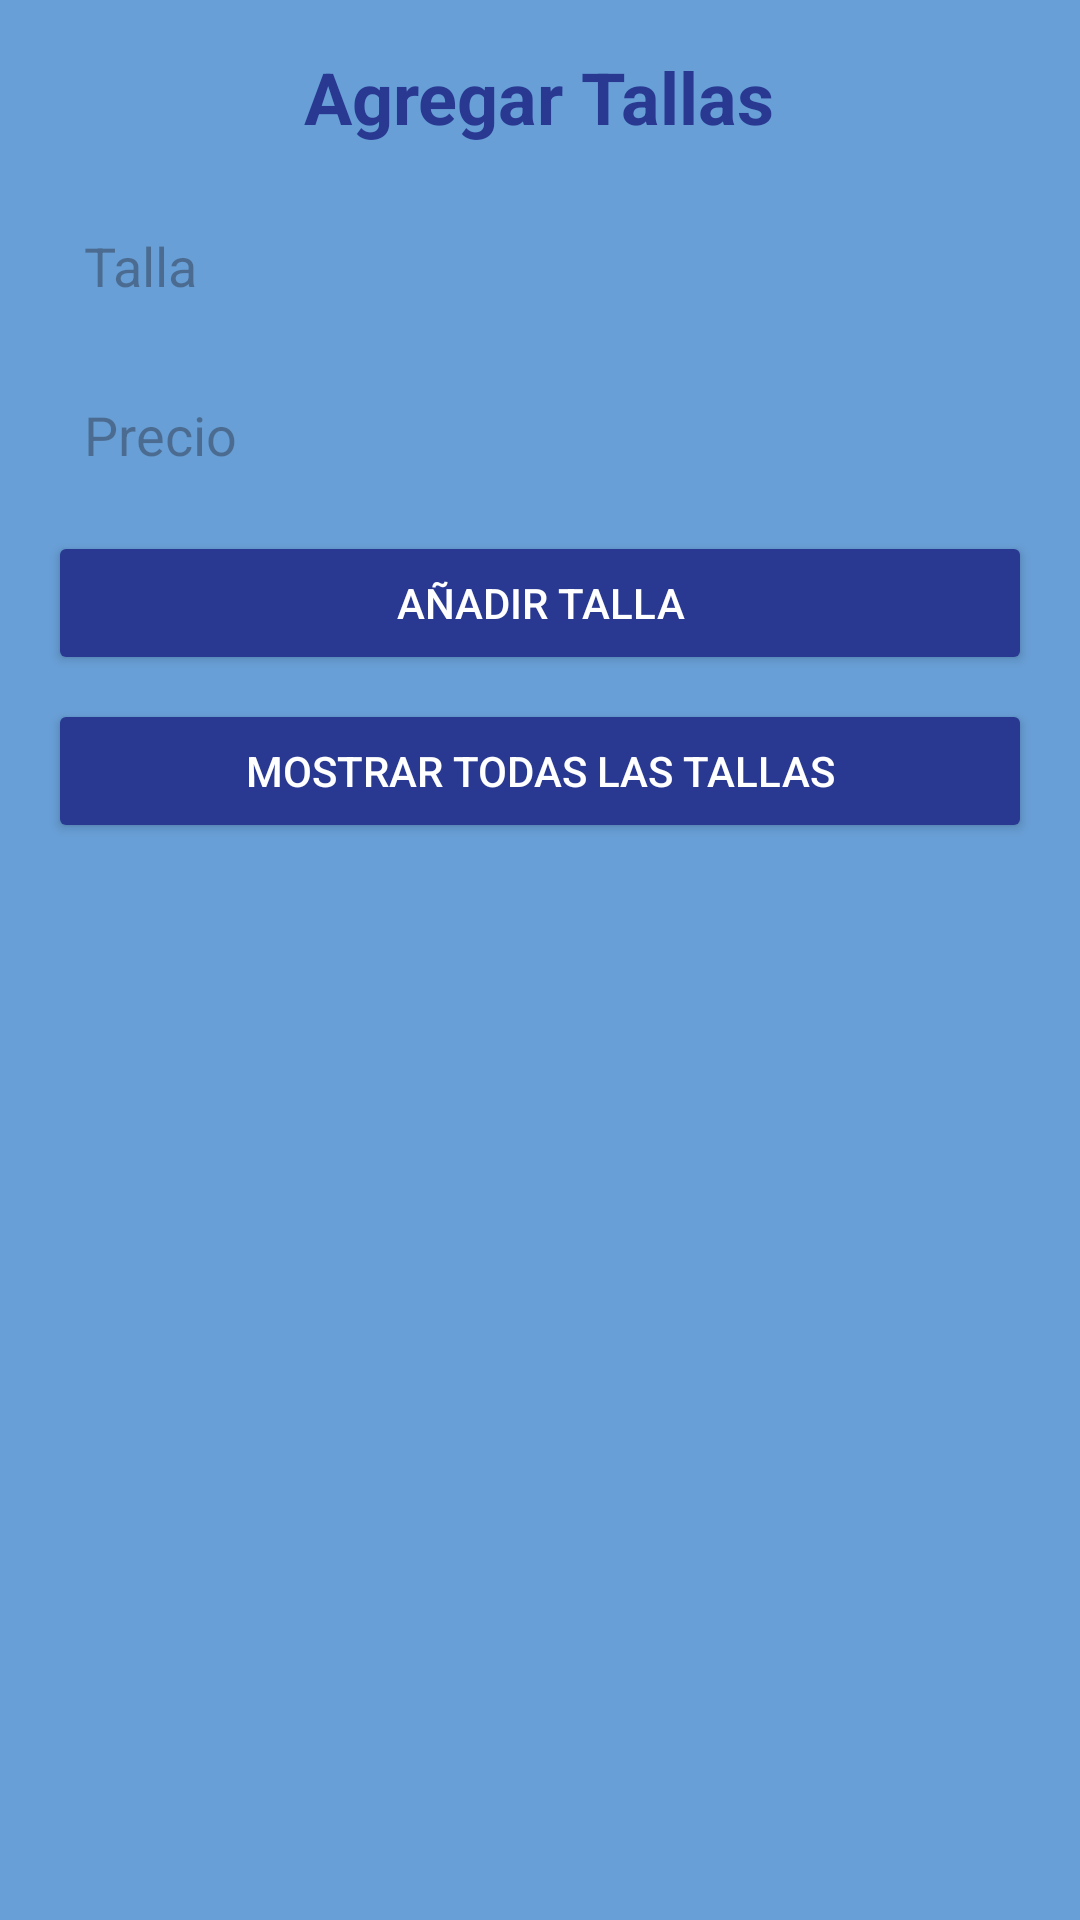

Reconstruct the res/layout file that produces this screen, plus the resources it refers to.
<!-- AndroidManifest.xml: application theme Theme.Uniformes2 -->
<!-- res/layout/agregar_tallas.xml -->
<ScrollView xmlns:android="http://schemas.android.com/apk/res/android"
    android:layout_width="match_parent"
    android:layout_height="match_parent"
    android:background="@color/backgroundColor">

    <LinearLayout
        android:layout_width="match_parent"
        android:layout_height="wrap_content"
        android:orientation="vertical"
        android:padding="16dp">

        
        <TextView
            android:layout_width="wrap_content"
            android:layout_height="wrap_content"
            android:text="Agregar Tallas"
            android:textSize="24sp"
            android:textStyle="bold"
            android:layout_gravity="center_horizontal"
            android:layout_marginBottom="16dp"
            android:textColor="@color/colorPrimary" />

        <EditText
            android:id="@+id/editTextTalla"
            style="@style/CustomEditText"
            android:layout_width="match_parent"
            android:layout_height="wrap_content"
            android:hint="Talla"
            android:inputType="numberDecimal"
            android:layout_marginBottom="8dp"
            android:minHeight="48dp"
            android:padding="12dp" />

        <EditText
            android:id="@+id/editTextPrecio"
            style="@style/CustomEditText"
            android:layout_width="match_parent"
            android:layout_height="wrap_content"
            android:hint="Precio"
            android:inputType="numberDecimal"
            android:layout_marginBottom="8dp"
            android:minHeight="48dp"
            android:padding="12dp" />

        <Button
            android:id="@+id/btnAddTalla"
            android:layout_width="match_parent"
            android:layout_height="wrap_content"
            android:text="Añadir Talla"
            android:layout_marginBottom="8dp"
            android:minHeight="48dp"
            android:padding="12dp"
            android:backgroundTint="@color/colorPrimary"
            android:textColor="@android:color/white" />

        <Button
            android:id="@+id/btnGetAllTallas"
            android:layout_width="match_parent"
            android:layout_height="wrap_content"
            android:text="Mostrar Todas las Tallas"
            android:layout_marginBottom="8dp"
            android:minHeight="48dp"
            android:padding="12dp"
            android:backgroundTint="@color/colorPrimary"
            android:textColor="@android:color/white" />
    </LinearLayout>
</ScrollView>
<!-- resources referenced by this layout -->
<resources>
  <color name="backgroundColor">#689FD6</color>
  <color name="colorPrimary">#293992</color>
  <style name="CustomEditText" parent="Widget.AppCompat.EditText">
          <item name="android:textColor">#000000</item>
          <item name="android:background">@drawable/edittext_background</item>
      </style>
  <style name="Theme.Uniformes2" parent="Base.Theme.Uniformes2" />
  <style name="Base.Theme.Uniformes2" parent="Theme.Material3.DayNight.NoActionBar">
          
          
      </style>
</resources>
